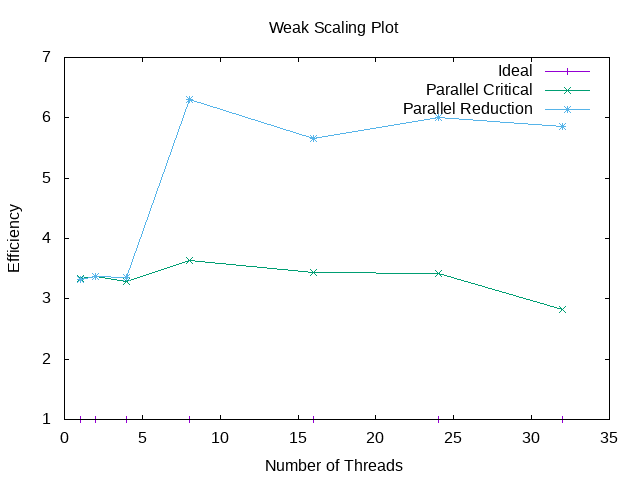

The file beside this chart, header and first rows:
1, 1, 3.3419, 3.32086
2, 1, 3.364, 3.377
4, 1, 3.288, 3.351
8, 1, 3.636, 6.307
16, 1, 3.429, 5.656
24, 1, 3.412, 6.012
32, 1, 2.818, 5.85
